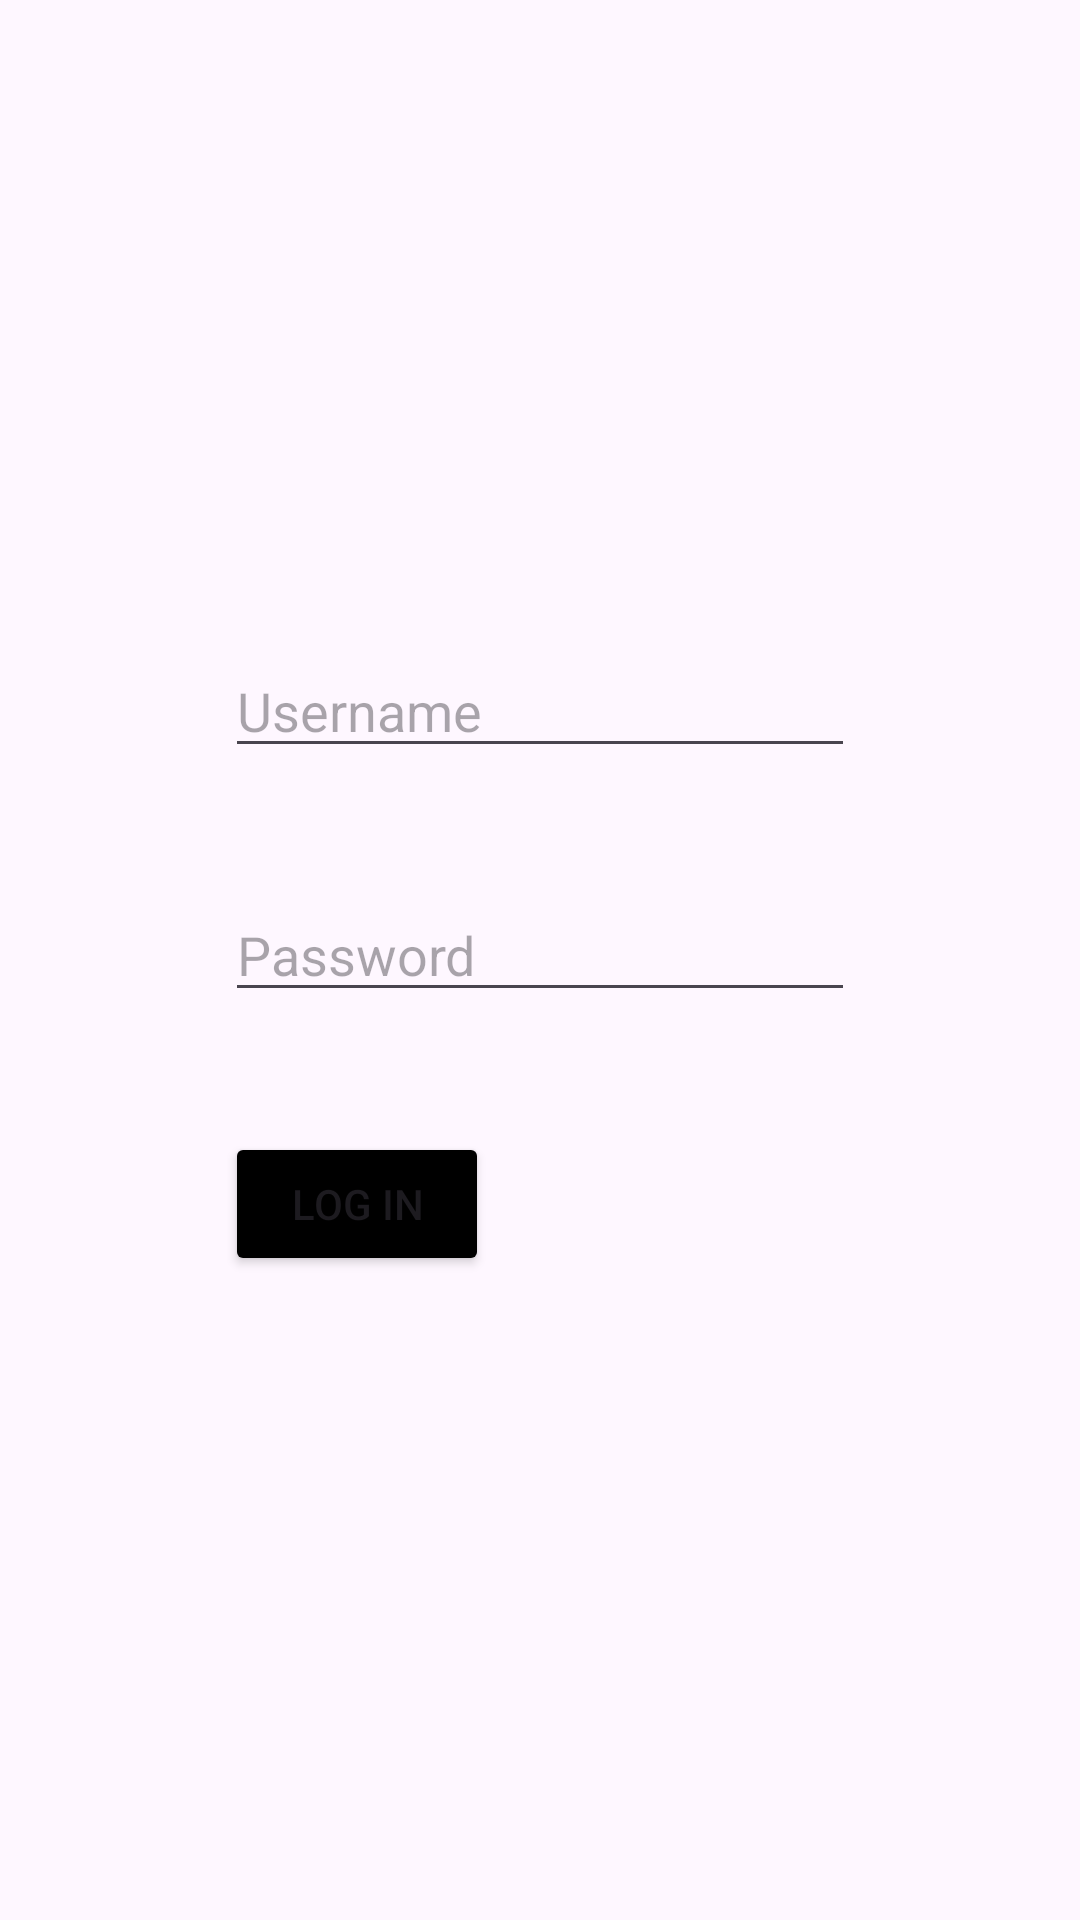

Reconstruct the res/layout file that produces this screen, plus the resources it refers to.
<!-- AndroidManifest.xml: application theme Theme.FakeBnB -->
<!-- res/layout/activity_login.xml -->
<?xml version="1.0" encoding="utf-8"?>
<RelativeLayout xmlns:android="http://schemas.android.com/apk/res/android"
    xmlns:tools="http://schemas.android.com/tools"
    android:layout_width="match_parent"
    android:layout_height="match_parent"
    tools:context=".LoginActivity">








    <LinearLayout
        android:layout_width="wrap_content"
        android:layout_height="wrap_content"
        android:layout_centerInParent="true"
        android:orientation="vertical">

        <TextView
            android:id="@+id/usernameLoginWarn"
            android:layout_width="wrap_content"
            android:layout_height="wrap_content"
            android:layout_marginStart="20dp"
            android:text="TextView"
            android:textColor="@android:color/holo_red_light"
            android:visibility="gone" />

        <EditText
            android:id="@+id/usernameEditText"
            android:layout_width="wrap_content"
            android:layout_height="wrap_content"
            android:layout_margin="20dp"
            android:ems="10"
            android:hint="@string/username"
            android:inputType="text"/>

        <TextView
            android:id="@+id/passwordLoginWarn"
            android:layout_width="wrap_content"
            android:layout_height="wrap_content"
            android:layout_marginStart="20dp"
            android:text="TextView"
            android:textColor="@android:color/holo_red_light"
            android:visibility="gone" />

        <EditText
            android:id="@+id/passwordEditText"
            android:layout_width="wrap_content"
            android:layout_height="wrap_content"
            android:layout_margin="20dp"
            android:ems="10"
            android:hint="@string/password"
            android:inputType="textPassword"
            android:layout_below="@+id/username"/>

        <Button
            android:id="@+id/loginPageButton"
            android:layout_width="wrap_content"
            android:layout_height="wrap_content"
            android:layout_below="@+id/password"
            android:layout_marginStart="20dp"
            android:layout_marginTop="20dp"
            android:layout_marginBottom="20dp"
            android:backgroundTint="@color/black"
            android:text="@string/log_in" />

    </LinearLayout>

</RelativeLayout>
<!-- resources referenced by this layout -->
<resources>
  <color name="black">#FF000000</color>
  <string name="log_in">LOG IN</string>
  <string name="password">Password</string>
  <string name="username">Username</string>
  <style name="Theme.FakeBnB" parent="Base.Theme.FakeBnB" />
  <style name="Base.Theme.FakeBnB" parent="Theme.Material3.DayNight.NoActionBar">
          
          
      </style>
</resources>
